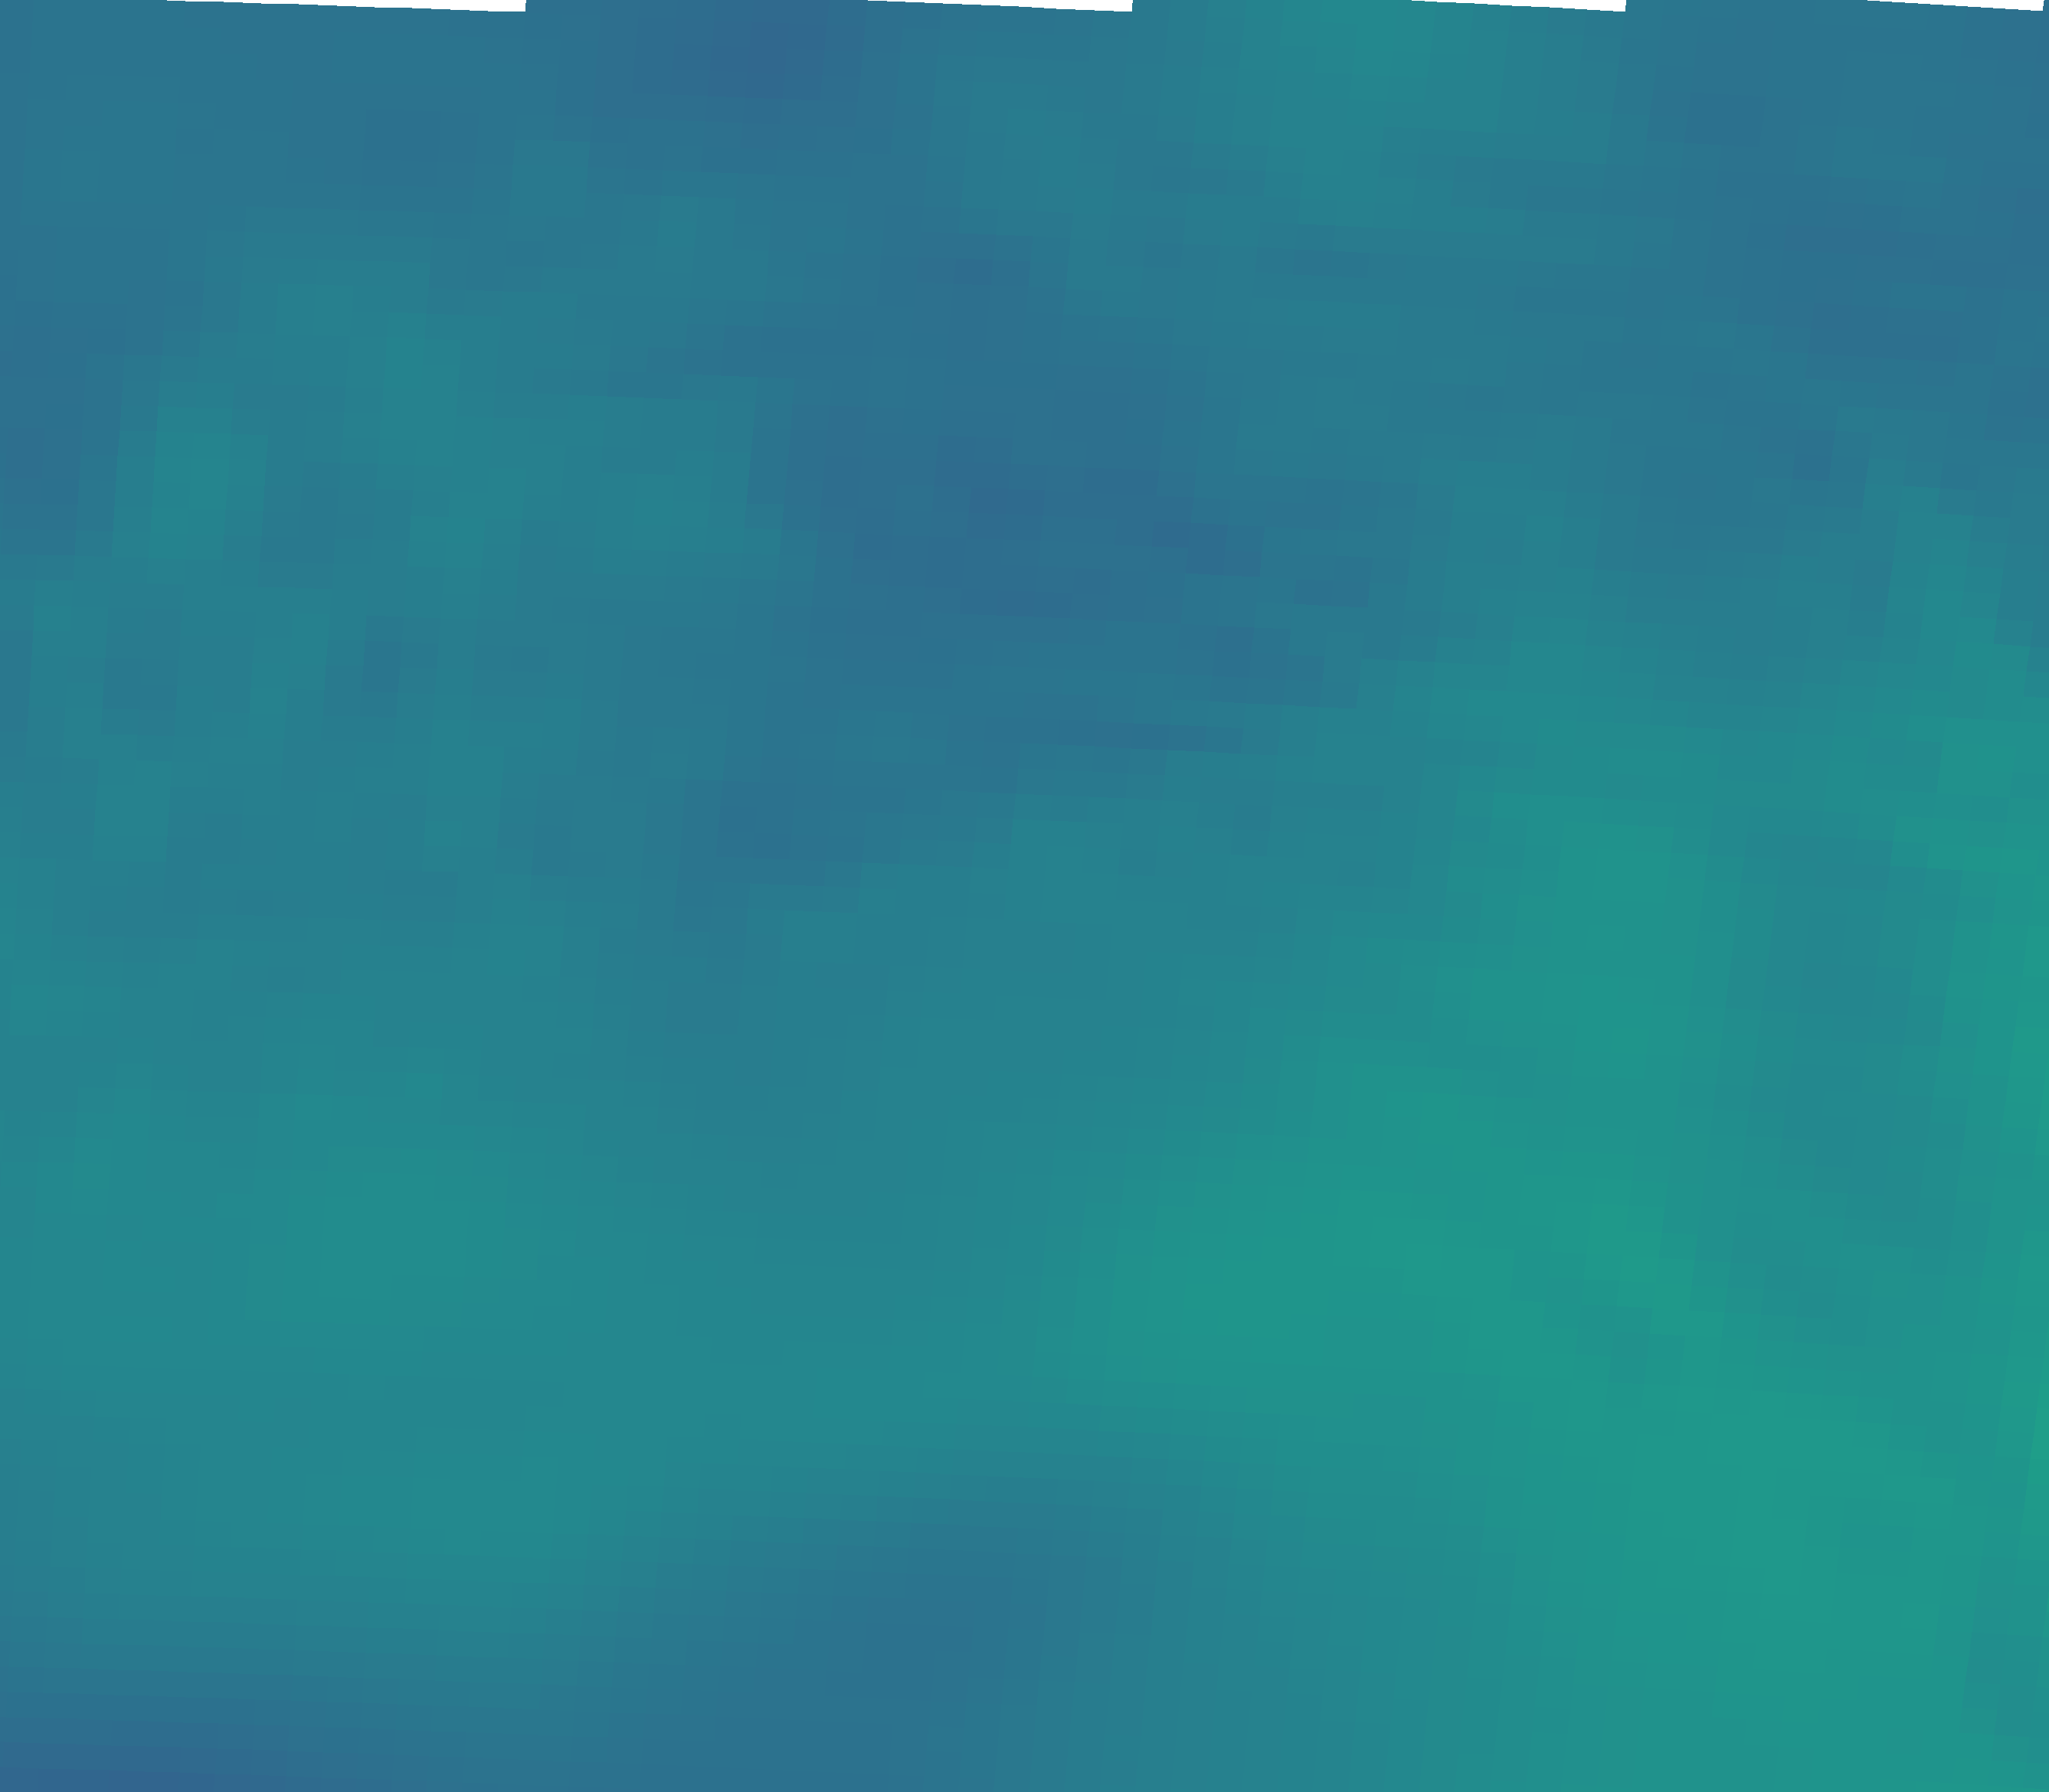

Data behind this chart, as committed beside it:
vector_id, pixel_x, pixel_y, latitude, longitude, magnitude, alpha_deg
0, 230, 2034, 44.96, 11.34, 20.01, 36.72
1, 695, 2050, 44.93, 12.04, 20.62, 35.05
2, 1159, 2069, 44.9, 12.73, 17.47, 38.20
3, 1623, 2092, 44.87, 13.43, 20.13, 26.99
4, 2087, 2117, 44.83, 14.12, 22.98, 31.73
5, 2550, 2146, 44.79, 14.81, 23.21, 31.24
6, 251, 1705, 45.45, 11.38, 20.9, 22.01
7, 720, 1721, 45.43, 12.08, 21.07, 20.75
8, 1189, 1740, 45.4, 12.78, 20.88, 31.93
9, 1657, 1763, 45.36, 13.48, 23.27, 30.80
10, 2125, 1789, 45.32, 14.18, 22.97, 32.59
11, 2592, 1817, 45.28, 14.88, 23.59, 38.98
12, 272, 1375, 45.94, 11.41, 19.88, 16.37
13, 746, 1392, 45.92, 12.12, 19.72, 19.24
14, 1219, 1411, 45.89, 12.82, 19.9, 16.57
15, 1692, 1434, 45.85, 13.53, 21.9, 30.36
16, 2164, 1460, 45.82, 14.24, 22.77, 32.85
17, 2636, 1489, 45.77, 14.94, 23.32, 46.42
18, 294, 1045, 46.44, 11.44, 19.05, 12.00
19, 772, 1062, 46.41, 12.15, 18.61, 15.51
20, 1250, 1082, 46.38, 12.87, 18.17, 21.86
21, 1727, 1105, 46.35, 13.58, 19.85, 33.89
22, 2204, 1131, 46.31, 14.3, 22.43, 34.22
23, 316, 715, 46.93, 11.47, 18.91, 14.57
24, 799, 732, 46.9, 12.2, 19.13, 13.88
25, 1282, 752, 46.87, 12.92, 16.12, 24.62
26, 1763, 776, 46.84, 13.64, 17.2, 26.89
27, 2245, 802, 46.8, 14.36, 18.92, 36.08
28, 339, 385, 47.42, 11.51, 18.76, 18.78
29, 827, 402, 47.4, 12.24, 18.18, 21.02
30, 1314, 423, 47.37, 12.96, 16.7, 26.45
31, 1800, 446, 47.33, 13.69, 18.63, 29.79
32, 2286, 473, 47.29, 14.42, 17.87, 33.20
33, 362, 55, 47.92, 11.54, 17.23, 16.78
34, 854, 72, 47.89, 12.28, 15.92, 19.31
35, 1346, 93, 47.86, 13.01, 18.05, 31.48
36, 1838, 117, 47.82, 13.75, 20.43, 29.24
37, 2328, 144, 47.78, 14.48, 17.17, 31.38
